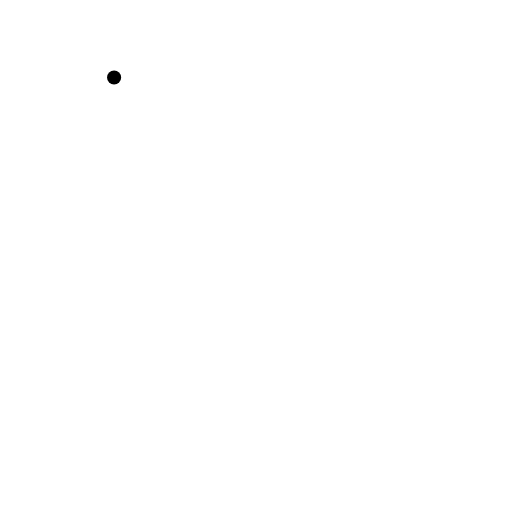
t = 0.00 s
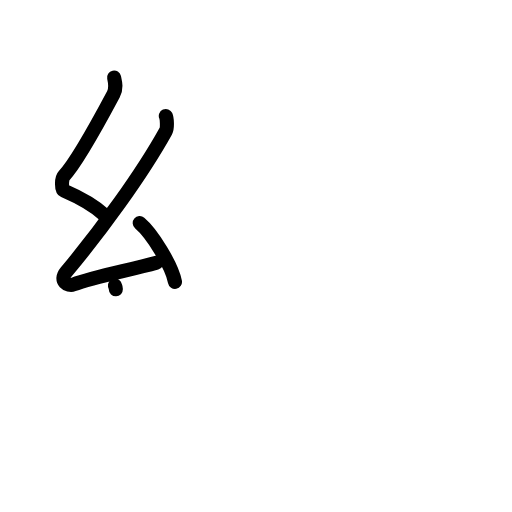
t = 3.13 s
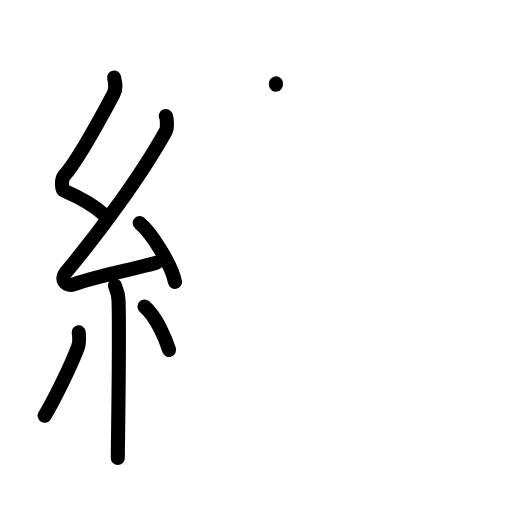
t = 6.13 s
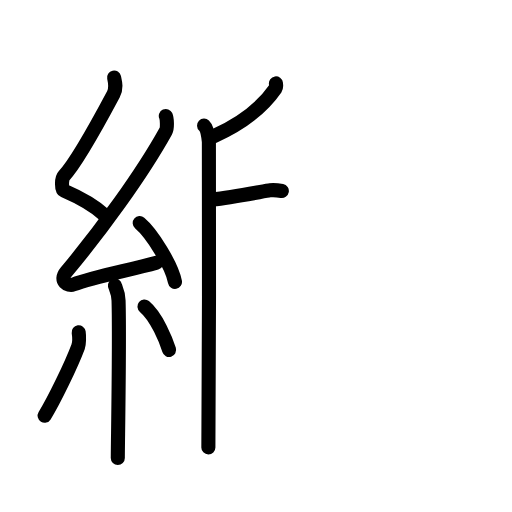
t = 8.88 s
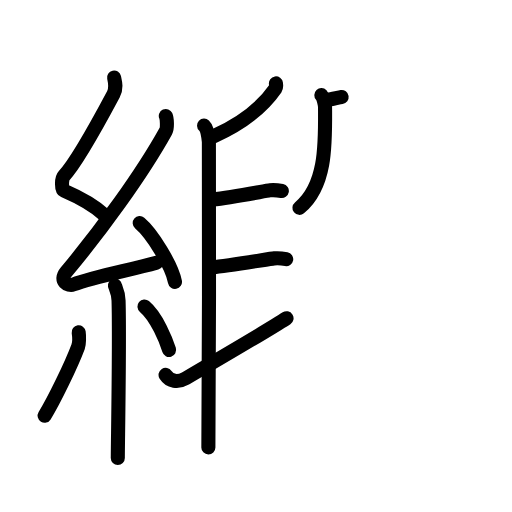
t = 12.05 s
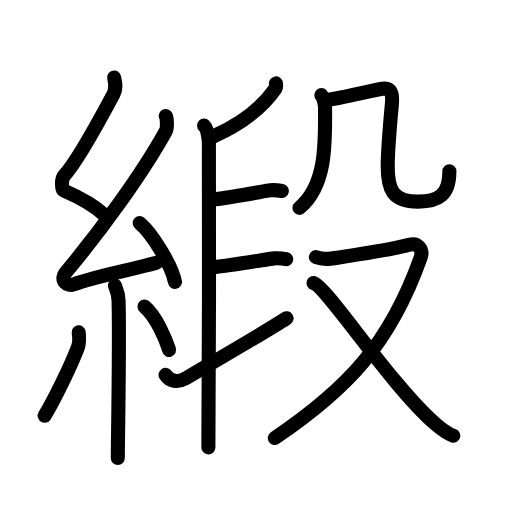
t = 15.00 s

The animated SVG that drew these frames (rendered in a browser with its animation timeline set to each time). Animation: 51 SMIL elements (animate=51); one cycle of 15.00 s.

<?xml version="1.0" encoding="UTF-8"?>
<!--
AniKanjiVG is licensed by CC-BY-SA Paul C. Sommerhoff (https://bitbucket.org/sommerhoff/anikanjivg).
AniKanjiVG uses KanjiVG which is licensed by CC-BY-SA Ulrich Apel (http://kanjivg.tagaini.net).
See also http://creativecommons.org/licenses/by-sa/3.0/
-->
<svg xmlns:kvg='http://kanjivg.tagaini.net' xmlns='http://www.w3.org/2000/svg' width='109' height='109' viewBox='0 0 109 109' style='fill:none;stroke:#000000;stroke-width:3;stroke-linecap:round;stroke-linejoin:round;' id="kvg:kanji_07dde"><g id="kvg:07dde" kvg:element="緞"><g id="kvg:07dde-g1" kvg:element="糸" kvg:position="left" kvg:radical="general"><path id="kvg:07dde-s1" kvg:type="㇜" d="M24.29,16.5c0.28,1.26,0.52,2.32-0.14,3.57c-2.91,5.46-7.76,14.43-10.53,17.36c-0.57,0.6-0.55,2.91,0,3.15c2.91,1.26,6.09,2.86,8.59,5.16"><animate attributeName="d" begin="0.0s" dur="0.25s" from="M24.29,16.5C24.29,16.5,24.29,16.5,24.29,16.5" to="M24.29,16.5c0.28,1.26,0.52,2.32-0.14,3.57" />
<animate attributeName="d" begin="0.25s" dur="0.25s" from="M24.29,16.5c0.28,1.26,0.52,2.32-0.14,3.57c0,0,0,0,0,0,0" to="M24.29,16.5c0.28,1.26,0.52,2.32-0.14,3.57c-2.91,5.46-7.76,14.43-10.53,17.36" />
<animate attributeName="d" begin="0.5s" dur="0.25s" from="M24.29,16.5c0.28,1.26,0.52,2.32-0.14,3.57c-2.91,5.46-7.76,14.43-10.53,17.36c0,0,0,0,0,0,0" to="M24.29,16.5c0.28,1.26,0.52,2.32-0.14,3.57c-2.91,5.46-7.76,14.43-10.53,17.36c-0.57,0.6-0.55,2.91,0,3.15" />
<animate attributeName="d" begin="0.75s" dur="0.25s" from="M24.29,16.5c0.28,1.26,0.52,2.32-0.14,3.57c-2.91,5.46-7.76,14.43-10.53,17.36c-0.57,0.6-0.55,2.91,0,3.15c0,0,0,0,0,0,0" to="M24.29,16.5c0.28,1.26,0.52,2.32-0.14,3.57c-2.91,5.46-7.76,14.43-10.53,17.36c-0.57,0.6-0.55,2.91,0,3.15c2.91,1.26,6.09,2.86,8.59,5.16" />
</path>
<path id="kvg:07dde-s2" kvg:type="㇜" d="M35.3,24.69c0.27,0.6,0.35,2.58,0,3.22c-5.23,9.44-14,21.35-21.18,29.96c-1.65,1.97,0.41,3.1,1.48,2.7c4.49-1.68,11.93-3.04,17.7-4.65"><animate attributeName="d" begin="1.0s" dur="0.25s" from="M35.3,24.69C35.3,24.69,35.3,24.69,35.3,24.69" to="M35.3,24.69c0.27,0.6,0.35,2.58,0,3.22" />
<animate attributeName="d" begin="1.25s" dur="0.25s" from="M35.3,24.69c0.27,0.6,0.35,2.58,0,3.22c0,0,0,0,0,0,0" to="M35.3,24.69c0.27,0.6,0.35,2.58,0,3.22c-5.23,9.44-14,21.35-21.18,29.96" />
<animate attributeName="d" begin="1.5s" dur="0.25s" from="M35.3,24.69c0.27,0.6,0.35,2.58,0,3.22c-5.23,9.44-14,21.35-21.18,29.96c0,0,0,0,0,0,0" to="M35.3,24.69c0.27,0.6,0.35,2.58,0,3.22c-5.23,9.44-14,21.35-21.18,29.96c-1.65,1.97,0.41,3.1,1.48,2.7" />
<animate attributeName="d" begin="1.75s" dur="0.25s" from="M35.3,24.69c0.27,0.6,0.35,2.58,0,3.22c-5.23,9.44-14,21.35-21.18,29.96c-1.65,1.97,0.41,3.1,1.48,2.7c0,0,0,0,0,0,0" to="M35.3,24.69c0.27,0.6,0.35,2.58,0,3.22c-5.23,9.44-14,21.35-21.18,29.96c-1.65,1.97,0.41,3.1,1.48,2.7c4.49-1.68,11.93-3.04,17.7-4.65" />
<animate attributeName="d" begin="0s" dur="1.0s" from="M-100,-100" to="M-100,-100" />
</path>
<path id="kvg:07dde-s3" kvg:type="㇔" d="M29.75,47.5c2.65,2.21,6.84,9.07,7.5,12.5"><animate attributeName="d" begin="2.0s" dur="1.0s" from="M29.75,47.5C29.75,47.5,29.75,47.5,29.75,47.5" to="M29.75,47.5c2.65,2.21,6.84,9.07,7.5,12.5" />
<animate attributeName="d" begin="0s" dur="2.0s" from="M-100,-100" to="M-100,-100" />
</path>
<path id="kvg:07dde-s4" kvg:type="㇑" d="M24.47,60.79c0.05,0.28,0.72,1.45,0.77,3.21c0.25,8.46-0.16,30.61-0.16,33.5"><animate attributeName="d" begin="3.0s" dur="0.5s" from="M24.47,60.79C24.47,60.79,24.47,60.79,24.47,60.79" to="M24.47,60.79c0.05,0.28,0.72,1.45,0.77,3.21" />
<animate attributeName="d" begin="3.5s" dur="0.5s" from="M24.47,60.79c0.05,0.28,0.72,1.45,0.77,3.21c0,0,0,0,0,0,0" to="M24.47,60.79c0.05,0.28,0.72,1.45,0.77,3.21c0.25,8.46-0.16,30.61-0.16,33.5" />
<animate attributeName="d" begin="0s" dur="3.0s" from="M-100,-100" to="M-100,-100" />
</path>
<path id="kvg:07dde-s5" kvg:type="㇒" d="M16.75,70.75c0.12,0.83,0.1,2.47-0.12,3.06c-1.45,3.88-5.08,11.36-7.13,14.69"><animate attributeName="d" begin="4.0s" dur="0.5s" from="M16.75,70.75C16.75,70.75,16.75,70.75,16.75,70.75" to="M16.75,70.75c0.12,0.83,0.1,2.47-0.12,3.06" />
<animate attributeName="d" begin="4.5s" dur="0.5s" from="M16.75,70.75c0.12,0.83,0.1,2.47-0.12,3.06c0,0,0,0,0,0,0" to="M16.75,70.75c0.12,0.83,0.1,2.47-0.12,3.06c-1.45,3.88-5.08,11.36-7.13,14.69" />
<animate attributeName="d" begin="0s" dur="4.0s" from="M-100,-100" to="M-100,-100" />
</path>
<path id="kvg:07dde-s6" kvg:type="㇔" d="M30.75,65.25c2.62,2.19,4.64,7.27,5.25,9.25"><animate attributeName="d" begin="5.0s" dur="1.0s" from="M30.75,65.25C30.75,65.25,30.75,65.25,30.75,65.25" to="M30.75,65.25c2.62,2.19,4.64,7.27,5.25,9.25" />
<animate attributeName="d" begin="0s" dur="5.0s" from="M-100,-100" to="M-100,-100" />
</path>
</g>
<g id="kvg:07dde-g2" kvg:element="段" kvg:position="right"><g id="kvg:07dde-g3" kvg:position="left"><path id="kvg:07dde-s7" kvg:type="㇒" d="M58.74,17.75c0.04,0.27,0.14,0.76-0.07,1.06C56.08,22.55,52.25,25.98,45.5,29"><animate attributeName="d" begin="6.0s" dur="0.5s" from="M58.74,17.75C58.74,17.75,58.74,17.75,58.74,17.75" to="M58.74,17.75c0.04,0.27,0.14,0.76-0.07,1.06" />
<animate attributeName="d" begin="6.5s" dur="0.5s" from="M58.74,17.75c0.04,0.27,0.14,0.76-0.07,1.06c0,0,0,0,0,0,0" to="M58.74,17.75c0.04,0.27,0.14,0.76-0.07,1.06C56.08,22.55,52.25,25.98,45.5,29" />
<animate attributeName="d" begin="0s" dur="6.0s" from="M-100,-100" to="M-100,-100" />
</path>
<path id="kvg:07dde-s8" kvg:type="㇑" d="M43.45,26.75c0.57,0.53,0.91,2.38,1.02,3.44c0.11,1.06,0,58.45-0.11,65.06"><animate attributeName="d" begin="7.0s" dur="0.5s" from="M43.45,26.75C43.45,26.75,43.45,26.75,43.45,26.75" to="M43.45,26.75c0.57,0.53,0.91,2.38,1.02,3.44" />
<animate attributeName="d" begin="7.5s" dur="0.5s" from="M43.45,26.75c0.57,0.53,0.91,2.38,1.02,3.44c0,0,0,0,0,0,0" to="M43.45,26.75c0.57,0.53,0.91,2.38,1.02,3.44c0.11,1.06,0,58.45-0.11,65.06" />
<animate attributeName="d" begin="0s" dur="7.0s" from="M-100,-100" to="M-100,-100" />
</path>
<path id="kvg:07dde-s9" kvg:type="㇐" d="M45.25,42.49c4.53-0.5,11.4-1.9,12.23-1.98c0.94-0.09,1.68,0,2.52,0.16"><animate attributeName="d" begin="8.0s" dur="0.5s" from="M45.25,42.49C45.25,42.49,45.25,42.49,45.25,42.49" to="M45.25,42.49c4.53-0.5,11.4-1.9,12.23-1.98" />
<animate attributeName="d" begin="8.5s" dur="0.5s" from="M45.25,42.49c4.53-0.5,11.4-1.9,12.23-1.98c0,0,0,0,0,0,0" to="M45.25,42.49c4.53-0.5,11.4-1.9,12.23-1.98c0.94-0.09,1.68,0,2.52,0.16" />
<animate attributeName="d" begin="0s" dur="8.0s" from="M-100,-100" to="M-100,-100" />
</path>
<path id="kvg:07dde-s10" kvg:type="㇐" d="M44.89,56.97c4.61-0.49,12.63-1.89,13.48-1.96c0.96-0.09,1.71,0,2.56,0.16"><animate attributeName="d" begin="9.0s" dur="0.5s" from="M44.89,56.97C44.89,56.97,44.89,56.97,44.89,56.97" to="M44.89,56.97c4.61-0.49,12.63-1.89,13.48-1.96" />
<animate attributeName="d" begin="9.5s" dur="0.5s" from="M44.89,56.97c4.61-0.49,12.63-1.89,13.48-1.96c0,0,0,0,0,0,0" to="M44.89,56.97c4.61-0.49,12.63-1.89,13.48-1.96c0.96-0.09,1.71,0,2.56,0.16" />
<animate attributeName="d" begin="0s" dur="9.0s" from="M-100,-100" to="M-100,-100" />
</path>
<path id="kvg:07dde-s11" kvg:type="㇀" d="M35.25,79.81c0.88,1.38,2.6,1.7,4.22,0.77C40.42,80.02,56.94,70.4,61,67.75"><animate attributeName="d" begin="10.0s" dur="0.5s" from="M35.25,79.81C35.25,79.81,35.25,79.81,35.25,79.81" to="M35.25,79.81c0.88,1.38,2.6,1.7,4.22,0.77" />
<animate attributeName="d" begin="10.5s" dur="0.5s" from="M35.25,79.81c0.88,1.38,2.6,1.7,4.22,0.77c0,0,0,0,0,0,0" to="M35.25,79.81c0.88,1.38,2.6,1.7,4.22,0.77C40.42,80.02,56.94,70.4,61,67.75" />
<animate attributeName="d" begin="0s" dur="10.0s" from="M-100,-100" to="M-100,-100" />
</path>
</g>
<g id="kvg:07dde-g4" kvg:element="殳" kvg:position="right"><g id="kvg:07dde-g5" kvg:element="几" kvg:position="top"><g id="kvg:07dde-g6" kvg:element="丿"><path id="kvg:07dde-s12" kvg:type="㇒" d="M68.41,20.25c0.44,0.47,0.78,1.89,0.79,2.68c0.05,7.57,0.3,16.57-5.45,21.32"><animate attributeName="d" begin="11.0s" dur="0.5s" from="M68.41,20.25C68.41,20.25,68.41,20.25,68.41,20.25" to="M68.41,20.25c0.44,0.47,0.78,1.89,0.79,2.68" />
<animate attributeName="d" begin="11.5s" dur="0.5s" from="M68.41,20.25c0.44,0.47,0.78,1.89,0.79,2.68c0,0,0,0,0,0,0" to="M68.41,20.25c0.44,0.47,0.78,1.89,0.79,2.68c0.05,7.57,0.3,16.57-5.45,21.32" />
<animate attributeName="d" begin="0s" dur="11.0s" from="M-100,-100" to="M-100,-100" />
</path>
</g>
<path id="kvg:07dde-s13" kvg:type="㇈b" d="M69.83,21.23c2.6-0.29,9.32-2,11.6-2.34c1.83-0.27,2.2,1.06,2.01,3.13c-0.33,3.61-0.9,9.7-0.9,13.31c0,4.99,0.97,7.6,6.51,7.6c4.33,0,6.62-1.42,6.62-6.48"><animate attributeName="d" begin="12.0s" dur="0.2s" from="M69.83,21.23C69.83,21.23,69.83,21.23,69.83,21.23" to="M69.83,21.23c2.6-0.29,9.32-2,11.6-2.34" />
<animate attributeName="d" begin="12.2s" dur="0.2s" from="M69.83,21.23c2.6-0.29,9.32-2,11.6-2.34c0,0,0,0,0,0,0" to="M69.83,21.23c2.6-0.29,9.32-2,11.6-2.34c1.83-0.27,2.2,1.06,2.01,3.13" />
<animate attributeName="d" begin="12.4s" dur="0.2s" from="M69.83,21.23c2.6-0.29,9.32-2,11.6-2.34c1.83-0.27,2.2,1.06,2.01,3.13c0,0,0,0,0,0,0" to="M69.83,21.23c2.6-0.29,9.32-2,11.6-2.34c1.83-0.27,2.2,1.06,2.01,3.13c-0.33,3.61-0.9,9.7-0.9,13.31" />
<animate attributeName="d" begin="12.6s" dur="0.2s" from="M69.83,21.23c2.6-0.29,9.32-2,11.6-2.34c1.83-0.27,2.2,1.06,2.01,3.13c-0.33,3.61-0.9,9.7-0.9,13.31c0,0,0,0,0,0,0" to="M69.83,21.23c2.6-0.29,9.32-2,11.6-2.34c1.83-0.27,2.2,1.06,2.01,3.13c-0.33,3.61-0.9,9.7-0.9,13.31c0,4.99,0.97,7.6,6.51,7.6" />
<animate attributeName="d" begin="12.8s" dur="0.2s" from="M69.83,21.23c2.6-0.29,9.32-2,11.6-2.34c1.83-0.27,2.2,1.06,2.01,3.13c-0.33,3.61-0.9,9.7-0.9,13.31c0,4.99,0.97,7.6,6.51,7.6c0,0,0,0,0,0,0" to="M69.83,21.23c2.6-0.29,9.32-2,11.6-2.34c1.83-0.27,2.2,1.06,2.01,3.13c-0.33,3.61-0.9,9.7-0.9,13.31c0,4.99,0.97,7.6,6.51,7.6c4.33,0,6.62-1.42,6.62-6.48" />
<animate attributeName="d" begin="0s" dur="12.0s" from="M-100,-100" to="M-100,-100" />
</path>
</g>
<g id="kvg:07dde-g7" kvg:element="又" kvg:position="bottom"><path id="kvg:07dde-s14" kvg:type="㇇" d="M67.25,54.75c1.5,0.5,2.32,0.46,4.93,0.06c5.32-0.81,13.14-2.18,14.92-2.69c1.79-0.51,3.09,0.91,2.44,2.75C83,73.23,74,82.75,58.5,93.25"><animate attributeName="d" begin="13.0s" dur="0.25s" from="M67.25,54.75C67.25,54.75,67.25,54.75,67.25,54.75" to="M67.25,54.75c1.5,0.5,2.32,0.46,4.93,0.06" />
<animate attributeName="d" begin="13.25s" dur="0.25s" from="M67.25,54.75c1.5,0.5,2.32,0.46,4.93,0.06c0,0,0,0,0,0,0" to="M67.25,54.75c1.5,0.5,2.32,0.46,4.93,0.06c5.32-0.81,13.14-2.18,14.92-2.69" />
<animate attributeName="d" begin="13.5s" dur="0.25s" from="M67.25,54.75c1.5,0.5,2.32,0.46,4.93,0.06c5.32-0.81,13.14-2.18,14.92-2.69c0,0,0,0,0,0,0" to="M67.25,54.75c1.5,0.5,2.32,0.46,4.93,0.06c5.32-0.81,13.14-2.18,14.92-2.69c1.79-0.51,3.09,0.91,2.44,2.75" />
<animate attributeName="d" begin="13.75s" dur="0.25s" from="M67.25,54.75c1.5,0.5,2.32,0.46,4.93,0.06c5.32-0.81,13.14-2.18,14.92-2.69c1.79-0.51,3.09,0.91,2.44,2.75c0,0,0,0,0,0,0" to="M67.25,54.75c1.5,0.5,2.32,0.46,4.93,0.06c5.32-0.81,13.14-2.18,14.92-2.69c1.79-0.51,3.09,0.91,2.44,2.75C83,73.23,74,82.75,58.5,93.25" />
<animate attributeName="d" begin="0s" dur="13.0s" from="M-100,-100" to="M-100,-100" />
</path>
<path id="kvg:07dde-s15" kvg:type="㇏" d="M66.75,60.25c2.75,0.77,16.2,21.41,25.78,29.87c1.49,1.32,2.58,2.19,3.97,2.63"><animate attributeName="d" begin="14.0s" dur="0.5s" from="M66.75,60.25C66.75,60.25,66.75,60.25,66.75,60.25" to="M66.75,60.25c2.75,0.77,16.2,21.41,25.78,29.87" />
<animate attributeName="d" begin="14.5s" dur="0.5s" from="M66.75,60.25c2.75,0.77,16.2,21.41,25.78,29.87c0,0,0,0,0,0,0" to="M66.75,60.25c2.75,0.77,16.2,21.41,25.78,29.87c1.49,1.32,2.58,2.19,3.97,2.63" />
<animate attributeName="d" begin="0s" dur="14.0s" from="M-100,-100" to="M-100,-100" />
</path>
</g>
</g>
</g>
</g>
</svg>
